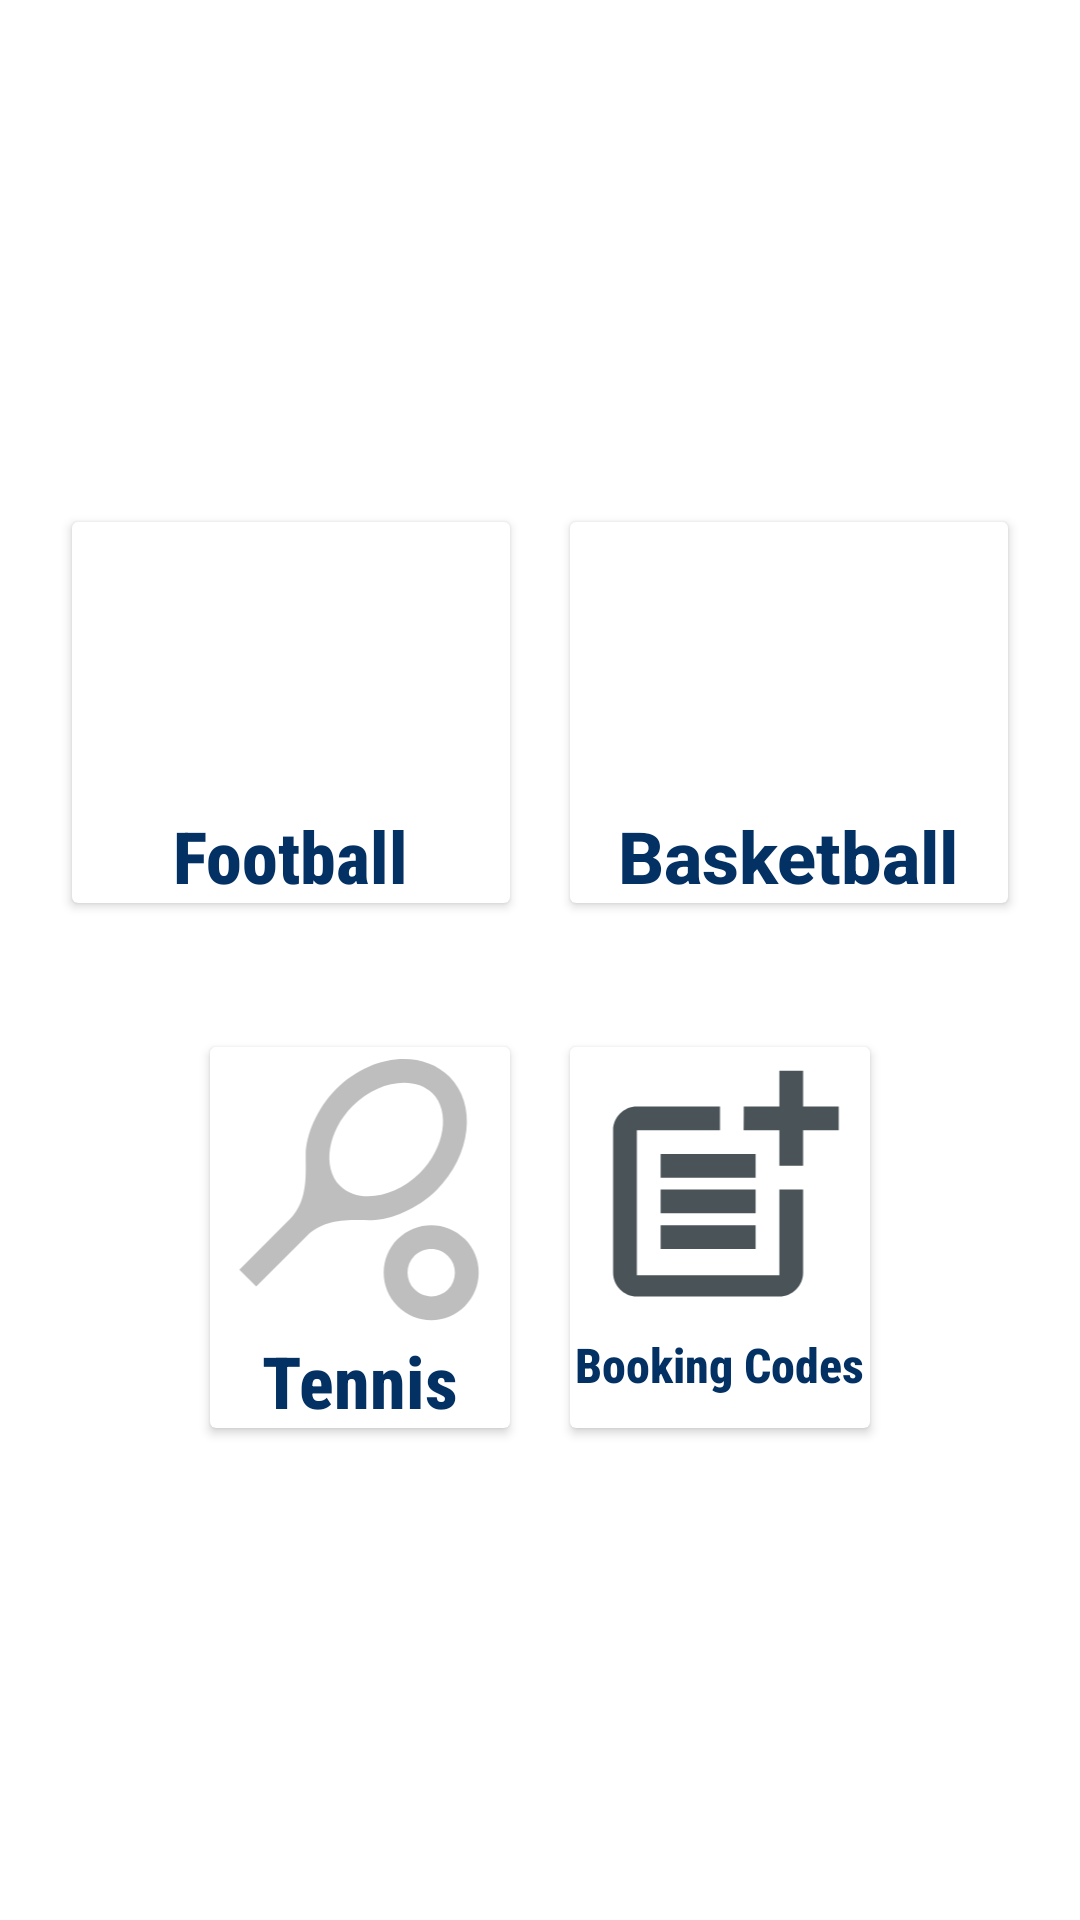

Reconstruct the res/layout file that produces this screen, plus the resources it refers to.
<!-- AndroidManifest.xml: application theme Theme.WIN -->
<!-- res/layout/activity_choose_option.xml -->
<?xml version="1.0" encoding="utf-8"?>
<ScrollView xmlns:android="http://schemas.android.com/apk/res/android"
    xmlns:app="http://schemas.android.com/apk/res-auto"
    xmlns:tools="http://schemas.android.com/tools"
    android:layout_width="match_parent"
    android:layout_height="match_parent"
    android:backgroundTint="#FFFFFF"
    tools:context="com.potentnetwork.win.ChooseOption">

<androidx.constraintlayout.widget.ConstraintLayout
    android:layout_width="match_parent"
    android:layout_height="wrap_content">

    <LinearLayout
        android:id="@+id/linearLayout"
        android:layout_width="match_parent"
        android:layout_height="175dp"
        android:layout_marginTop="150dp"
        android:orientation="horizontal"
        android:padding="14dp"
        app:layout_constraintEnd_toEndOf="parent"
        app:layout_constraintHorizontal_bias="1.0"
        app:layout_constraintStart_toStartOf="parent"
        app:layout_constraintTop_toTopOf="parent">

        <androidx.cardview.widget.CardView
            android:layout_width="0dp"
            android:layout_height="match_parent"
            android:layout_margin="10dp"
            android:layout_weight="1">

            <RelativeLayout
                android:layout_width="match_parent"
                android:layout_height="match_parent">

                <TextView
                    android:id="@+id/textView9"
                    android:layout_width="wrap_content"
                    android:layout_height="wrap_content"
                    android:layout_below="@id/winBtn"
                    android:layout_centerHorizontal="true"
                    android:fontFamily="sans-serif-condensed-medium"
                    android:text="Football"
                    android:textColor="@color/darkblue"
                    android:textSize="24sp"
                    android:textStyle="bold" />

                <ImageView
                    android:id="@+id/winBtn"
                    android:layout_width="100dp"
                    android:layout_height="95dp"
                    android:layout_centerHorizontal="true"
                    android:layout_gravity="center"
                    app:srcCompat="@drawable/ic_assignment" />
            </RelativeLayout>

        </androidx.cardview.widget.CardView>

        <androidx.cardview.widget.CardView
            android:layout_width="0dp"
            android:layout_height="match_parent"
            android:layout_margin="10dp"
            android:layout_weight="1">

            <RelativeLayout
                android:layout_width="match_parent"
                android:layout_height="match_parent">

                <TextView
                    android:id="@+id/textView4"
                    android:layout_width="wrap_content"
                    android:layout_height="wrap_content"
                    android:layout_below="@id/winOrDrawBtn"
                    android:layout_centerHorizontal="true"
                    android:fontFamily="sans-serif-medium"
                    android:text="Basketball"
                    android:textColor="@color/darkblue"
                    android:textSize="24sp"
                    android:textStyle="bold" />

                <ImageView
                    android:id="@+id/winOrDrawBtn"
                    android:layout_width="100dp"
                    android:layout_height="95dp"
                    android:layout_centerHorizontal="true"
                    app:srcCompat="@drawable/ic_event_note" />
            </RelativeLayout>
        </androidx.cardview.widget.CardView>
    </LinearLayout>

    <LinearLayout
        android:id="@+id/linearLayout2"
        android:layout_width="wrap_content"
        android:layout_height="175dp"
        android:orientation="horizontal"
        android:padding="14dp"
        app:layout_constraintEnd_toEndOf="parent"
        app:layout_constraintStart_toStartOf="parent"
        app:layout_constraintTop_toBottomOf="@+id/linearLayout">

        <androidx.cardview.widget.CardView
            android:layout_width="0dp"
            android:layout_height="match_parent"
            android:layout_margin="10dp"
            android:layout_weight="1">

            <RelativeLayout
                android:layout_width="match_parent"
                android:layout_height="match_parent">

                <TextView

                    android:layout_width="wrap_content"
                    android:layout_height="wrap_content"
                    android:layout_below="@id/tennis"
                    android:layout_centerHorizontal="true"
                    android:fontFamily="sans-serif-condensed-medium"
                    android:text="Tennis"
                    android:textColor="@color/darkblue"
                    android:textSize="24sp"
                    android:textStyle="bold" />

                <ImageView
                    android:id="@+id/tennis"
                    android:layout_width="100dp"
                    android:layout_height="95dp"
                    android:layout_centerHorizontal="true"
                    android:layout_gravity="center"
                    app:srcCompat="@drawable/ic_sports_tennis" />

            </RelativeLayout>

        </androidx.cardview.widget.CardView>
        <androidx.cardview.widget.CardView
            android:layout_width="0dp"
            android:layout_height="match_parent"
            android:layout_margin="10dp"
            android:layout_weight="1">

            <RelativeLayout
                android:layout_width="match_parent"
                android:layout_height="match_parent">

                <TextView
                    android:id="@+id/textView"
                    android:layout_width="wrap_content"
                    android:layout_height="wrap_content"
                    android:layout_below="@id/bookingCode"
                    android:layout_centerHorizontal="true"
                    android:fontFamily="sans-serif-condensed-medium"
                    android:text="Booking Codes"
                    android:textColor="@color/darkblue"
                    android:textSize="16sp"
                    android:textStyle="bold" />

                <ImageView
                    android:id="@+id/bookingCode"
                    android:layout_width="100dp"
                    android:layout_height="95dp"
                    android:layout_centerHorizontal="true"
                    android:layout_gravity="center"
                    app:srcCompat="@drawable/ic_booking_code" />

            </RelativeLayout>

        </androidx.cardview.widget.CardView>



    </LinearLayout>
</androidx.constraintlayout.widget.ConstraintLayout>



























</ScrollView>
<!-- resources referenced by this layout -->
<resources>
  <color name="darkblue">#043164</color>
  <!-- drawable choose_option_background (drawable) -->
  <?xml version="1.0" encoding="utf-8"?>
  <shape xmlns:android="http://schemas.android.com/apk/res/android">
  <solid android:color="@color/gray"/>
      <corners android:radius="25dp"/>
      <stroke android:width="1dp"/>
  </shape>
  <!-- drawable ic_booking_code (drawable) -->
  <vector android:height="24dp" android:tint="#4A5458"
      android:viewportHeight="24" android:viewportWidth="24"
      android:width="24dp" xmlns:android="http://schemas.android.com/apk/res/android">
      <path android:fillColor="@android:color/white" android:pathData="M17,19.22H5V7h7V5H5C3.9,5 3,5.9 3,7v12c0,1.1 0.9,2 2,2h12c1.1,0 2,-0.9 2,-2v-7h-2V19.22z"/>
      <path android:fillColor="@android:color/white" android:pathData="M19,2h-2v3h-3c0.01,0.01 0,2 0,2h3v2.99c0.01,0.01 2,0 2,0V7h3V5h-3V2z"/>
      <path android:fillColor="@android:color/white" android:pathData="M7,9h8v2h-8z"/>
      <path android:fillColor="@android:color/white" android:pathData="M7,12l0,2l8,0l0,-2l-3,0z"/>
      <path android:fillColor="@android:color/white" android:pathData="M7,15h8v2h-8z"/>
  </vector>
  <!-- drawable ic_sports_tennis (drawable) -->
  <vector android:height="24dp" android:tint="@color/gray"
      android:viewportHeight="24" android:viewportWidth="24"
      android:width="24dp" xmlns:android="http://schemas.android.com/apk/res/android">
      <path android:fillColor="@android:color/white" android:pathData="M19.52,2.49c-2.34,-2.34 -6.62,-1.87 -9.55,1.06c-1.6,1.6 -2.52,3.87 -2.54,5.46c-0.02,1.58 0.26,3.89 -1.35,5.5l-4.24,4.24l1.42,1.42l4.24,-4.24c1.61,-1.61 3.92,-1.33 5.5,-1.35s3.86,-0.94 5.46,-2.54C21.38,9.11 21.86,4.83 19.52,2.49zM10.32,11.68c-1.53,-1.53 -1.05,-4.61 1.06,-6.72s5.18,-2.59 6.72,-1.06c1.53,1.53 1.05,4.61 -1.06,6.72S11.86,13.21 10.32,11.68z"/>
      <path android:fillColor="@android:color/white" android:pathData="M18,17c0.53,0 1.04,0.21 1.41,0.59c0.78,0.78 0.78,2.05 0,2.83C19.04,20.79 18.53,21 18,21s-1.04,-0.21 -1.41,-0.59c-0.78,-0.78 -0.78,-2.05 0,-2.83C16.96,17.21 17.47,17 18,17M18,15c-1.02,0 -2.05,0.39 -2.83,1.17c-1.56,1.56 -1.56,4.09 0,5.66C15.95,22.61 16.98,23 18,23s2.05,-0.39 2.83,-1.17c1.56,-1.56 1.56,-4.09 0,-5.66C20.05,15.39 19.02,15 18,15L18,15z"/>
  </vector>
  <style name="Theme.WIN" parent="Theme.MaterialComponents.Light.NoActionBar">
          
          <item name="colorPrimary">@color/darkblue</item>
          <item name="colorPrimaryVariant">@color/gray</item>
          <item name="colorOnPrimary">@color/white</item>
          
          <item name="colorSecondary">@color/teal_200</item>
          <item name="colorSecondaryVariant">@color/teal_700</item>
          <item name="colorOnSecondary">@color/black</item>
  
          
          <item name="android:statusBarColor" tools:rgetApi="l">?attr/colorPrimaryVariant</item>
          
      </style>
  <color name="gray">#bebebe</color>
  <color name="white">#FFFFFFFF</color>
  <color name="teal_200">#FF03DAC5</color>
  <color name="teal_700">#FF018786</color>
  <color name="black">#FF000000</color>
</resources>
